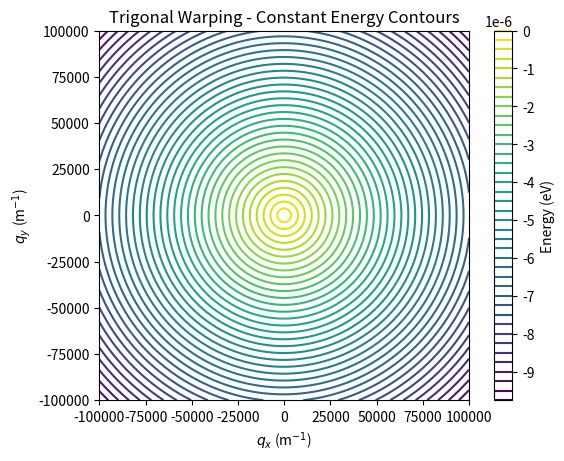

The matplotlib source for this figure:
import numpy as np
from numpy import linalg as LA
import matplotlib.pyplot as plt

a = 2.46e-10
hbar = 1.0545718e-34  # Planck's constant (J·s)
eV = 1.60217662e-19    # Electron volt (J)
vF = 10**6  # Fermi velocity (m/s)

gamma1 = 0.39 * eV
gamma3 = 0.315 * eV

v3 = (np.sqrt(3) * a * gamma3) / (2 * hbar)
print(v3)

# Reciprocal grid
K = (4*np.pi)/(3*a)
N = 400

kx = np.linspace(-K, K, N)
ky = np.linspace(-K, K, N)
KX, KY = np.meshgrid(kx, ky)

bands = np.zeros((4, N, N), dtype=complex)
bands_trigonal = np.zeros((4, N, N), dtype=complex)

kmax = 1e5 # 1/m, small region around K point

kx_small = np.linspace(-kmax, kmax, N)
ky_small = np.linspace(-kmax, kmax, N)
KX_small, KY_small = np.meshgrid(kx_small, ky_small)

def H_bilayer_trigonal_warping(qx, qy):
    pi = hbar * (qx + 1j*qy)
    pi_dag = np.conj(pi)

    return np.array([
        [0,        vF*pi_dag,  0,        v3*pi],
        [vF*pi,    0,          gamma1,   0],
        [0,        gamma1,     0,        vF*pi_dag],
        [v3*pi_dag,0,          vF*pi,    0]
    ], dtype=complex)


for i in range(N):
    for j in range (N):
        eigs_trig = LA.eigvalsh(H_bilayer_trigonal_warping(KX_small[i, j], KY_small[i, j])) 
        bands_trigonal[:,i,j] = eigs_trig / eV

plt.figure()
plt.contour(KX_small, KY_small, bands_trigonal[1], levels=40)
plt.gca().set_aspect('equal')
plt.title("Trigonal Warping - Constant Energy Contours")
plt.xlabel(r'$q_x$ (m$^{-1}$)')
plt.ylabel(r'$q_y$ (m$^{-1}$)')
plt.colorbar(label='Energy (eV)')
plt.show()